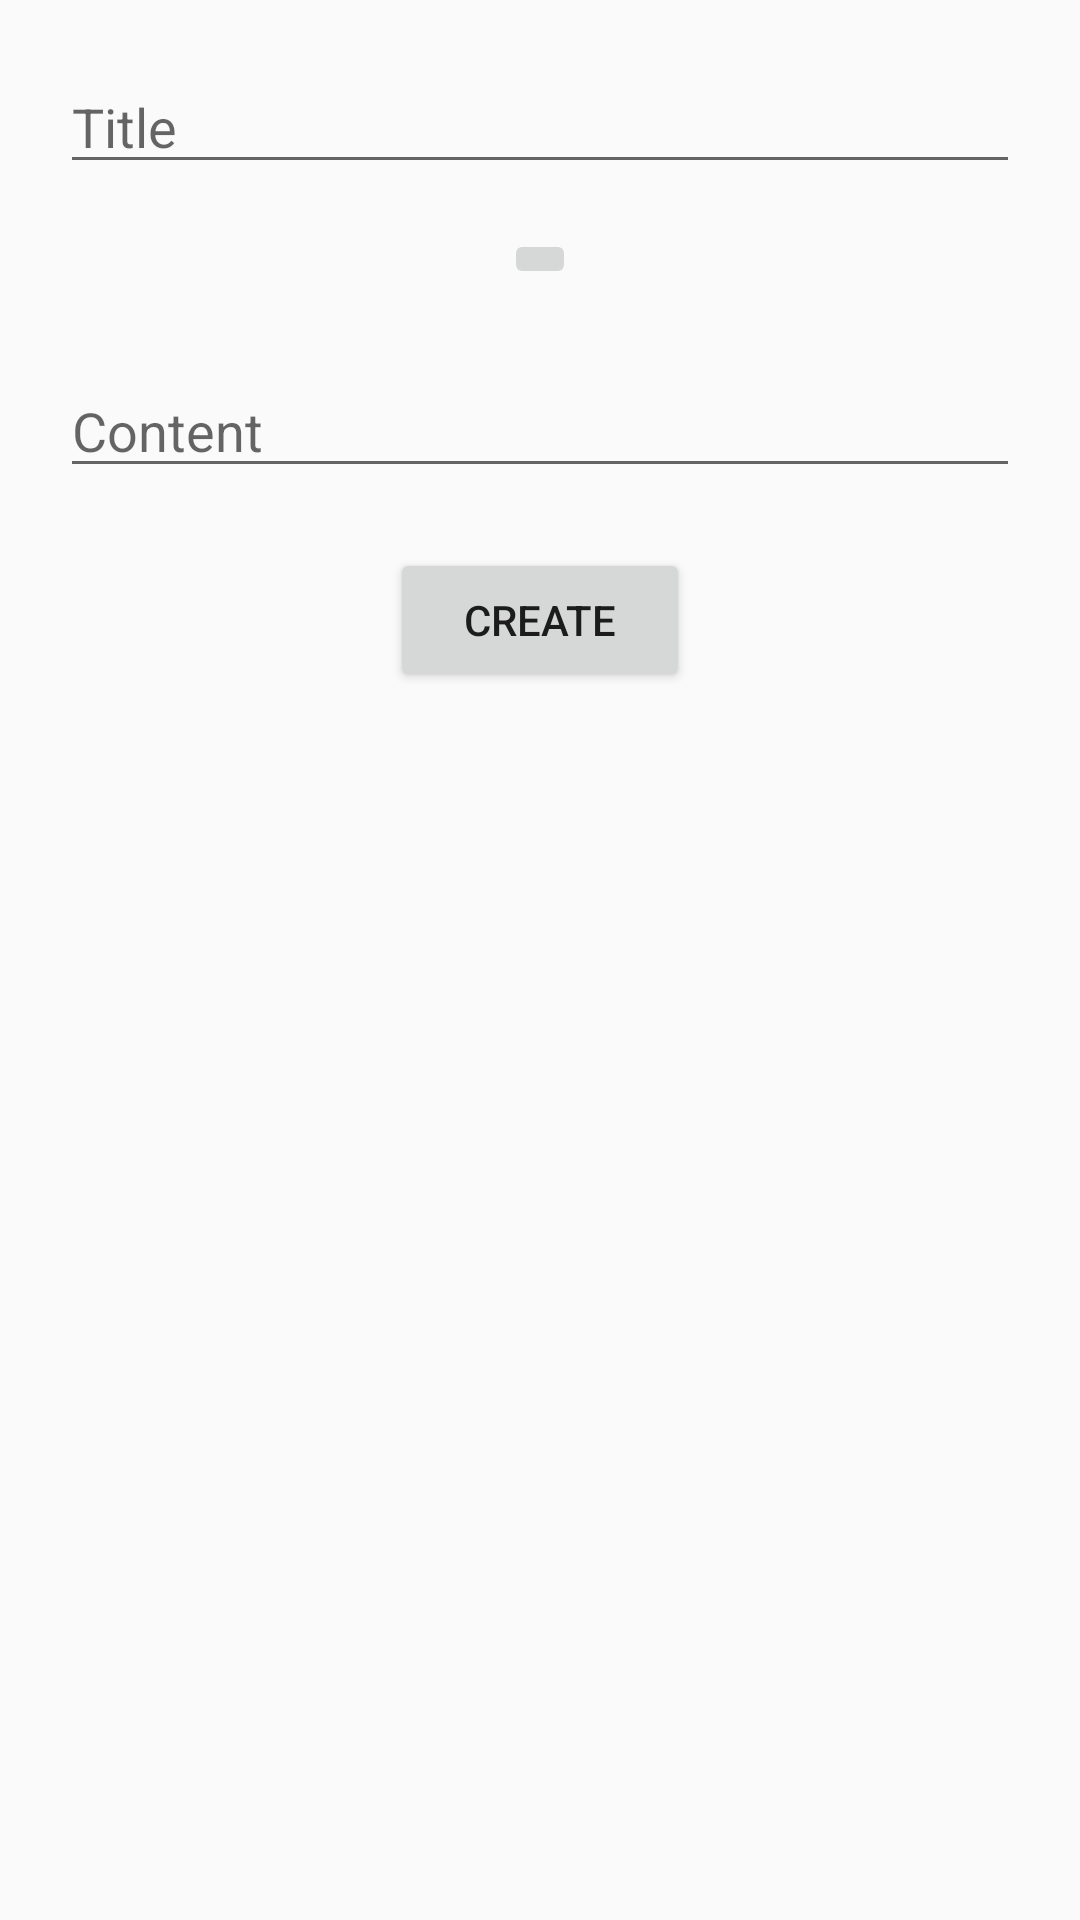

Android layout source for this screen:
<!-- AndroidManifest.xml: application theme AppTheme -->
<!-- res/layout/activity_create.xml -->
<?xml version="1.0" encoding="utf-8"?>
<android.support.constraint.ConstraintLayout xmlns:android="http://schemas.android.com/apk/res/android"
    xmlns:app="http://schemas.android.com/apk/res-auto"
    xmlns:tools="http://schemas.android.com/tools"
    android:layout_width="match_parent"
    android:layout_height="match_parent"
    tools:context=".CreateActivity">
    <LinearLayout
        android:padding="10dp"
        android:orientation="vertical"
        android:layout_width="match_parent"
        android:layout_height="wrap_content">
        <LinearLayout
            android:padding="10dp"
            android:orientation="vertical"
            android:layout_width="match_parent"
            android:layout_height="wrap_content">
            <EditText
                android:layout_width="match_parent"
                android:inputType="text"
                android:layout_height="wrap_content"
                android:hint="@string/h_title"
                android:id="@+id/f_title"/>
        </LinearLayout>
        <LinearLayout
            android:padding="5dp"
            android:layout_gravity="center"
            android:orientation="vertical"
            android:layout_width="wrap_content"
            android:layout_height="wrap_content">
            <ImageButton
                android:id="@+id/f_imagebtn"
                android:layout_width="wrap_content"
                android:layout_height="wrap_content"
                android:src="@drawable/camera"/>
        </LinearLayout>
        <LinearLayout
            android:padding="5dp"
            android:orientation="vertical"
            android:layout_width="match_parent"
            android:layout_height="wrap_content">
            <ImageView
                android:id="@+id/f_image"
                android:visibility="gone"
                android:layout_width="match_parent"
                android:layout_height="250dp" />
        </LinearLayout>
        <LinearLayout
            android:padding="10dp"
            android:layout_gravity="bottom"
            android:orientation="vertical"
            android:layout_width="match_parent"
            android:layout_height="wrap_content">
            <EditText
                android:layout_width="match_parent"
                android:layout_height="wrap_content"
                android:inputType="textMultiLine"
                android:hint="@string/h_content"
                android:id="@+id/f_content"/>
        </LinearLayout>
        <LinearLayout
            android:padding="10dp"
            android:layout_gravity="bottom"
            android:orientation="vertical"
            android:layout_width="match_parent"
            android:layout_height="wrap_content">
            <Button
                android:id="@+id/btn_create"
                android:layout_width="100dp"
                android:layout_height="wrap_content"
                android:layout_gravity="center"
                android:text="@string/btn_create"/>
        </LinearLayout>
    </LinearLayout>
</android.support.constraint.ConstraintLayout>
<!-- resources referenced by this layout -->
<resources>
  <string name="btn_create">Create</string>
  <string name="h_content">Content</string>
  <string name="h_title">Title</string>
  <style name="AppTheme" parent="Theme.AppCompat.Light.DarkActionBar">
          
          <item name="colorPrimary">@color/colorPrimary</item>
          <item name="colorPrimaryDark">@color/colorPrimaryDark</item>
          <item name="colorAccent">@color/colorAccent</item>
      </style>
  <color name="colorPrimary">#2c2c2d</color>
  <color name="colorPrimaryDark">#7d7d7e</color>
  <color name="colorAccent">#e1dedf</color>
</resources>
